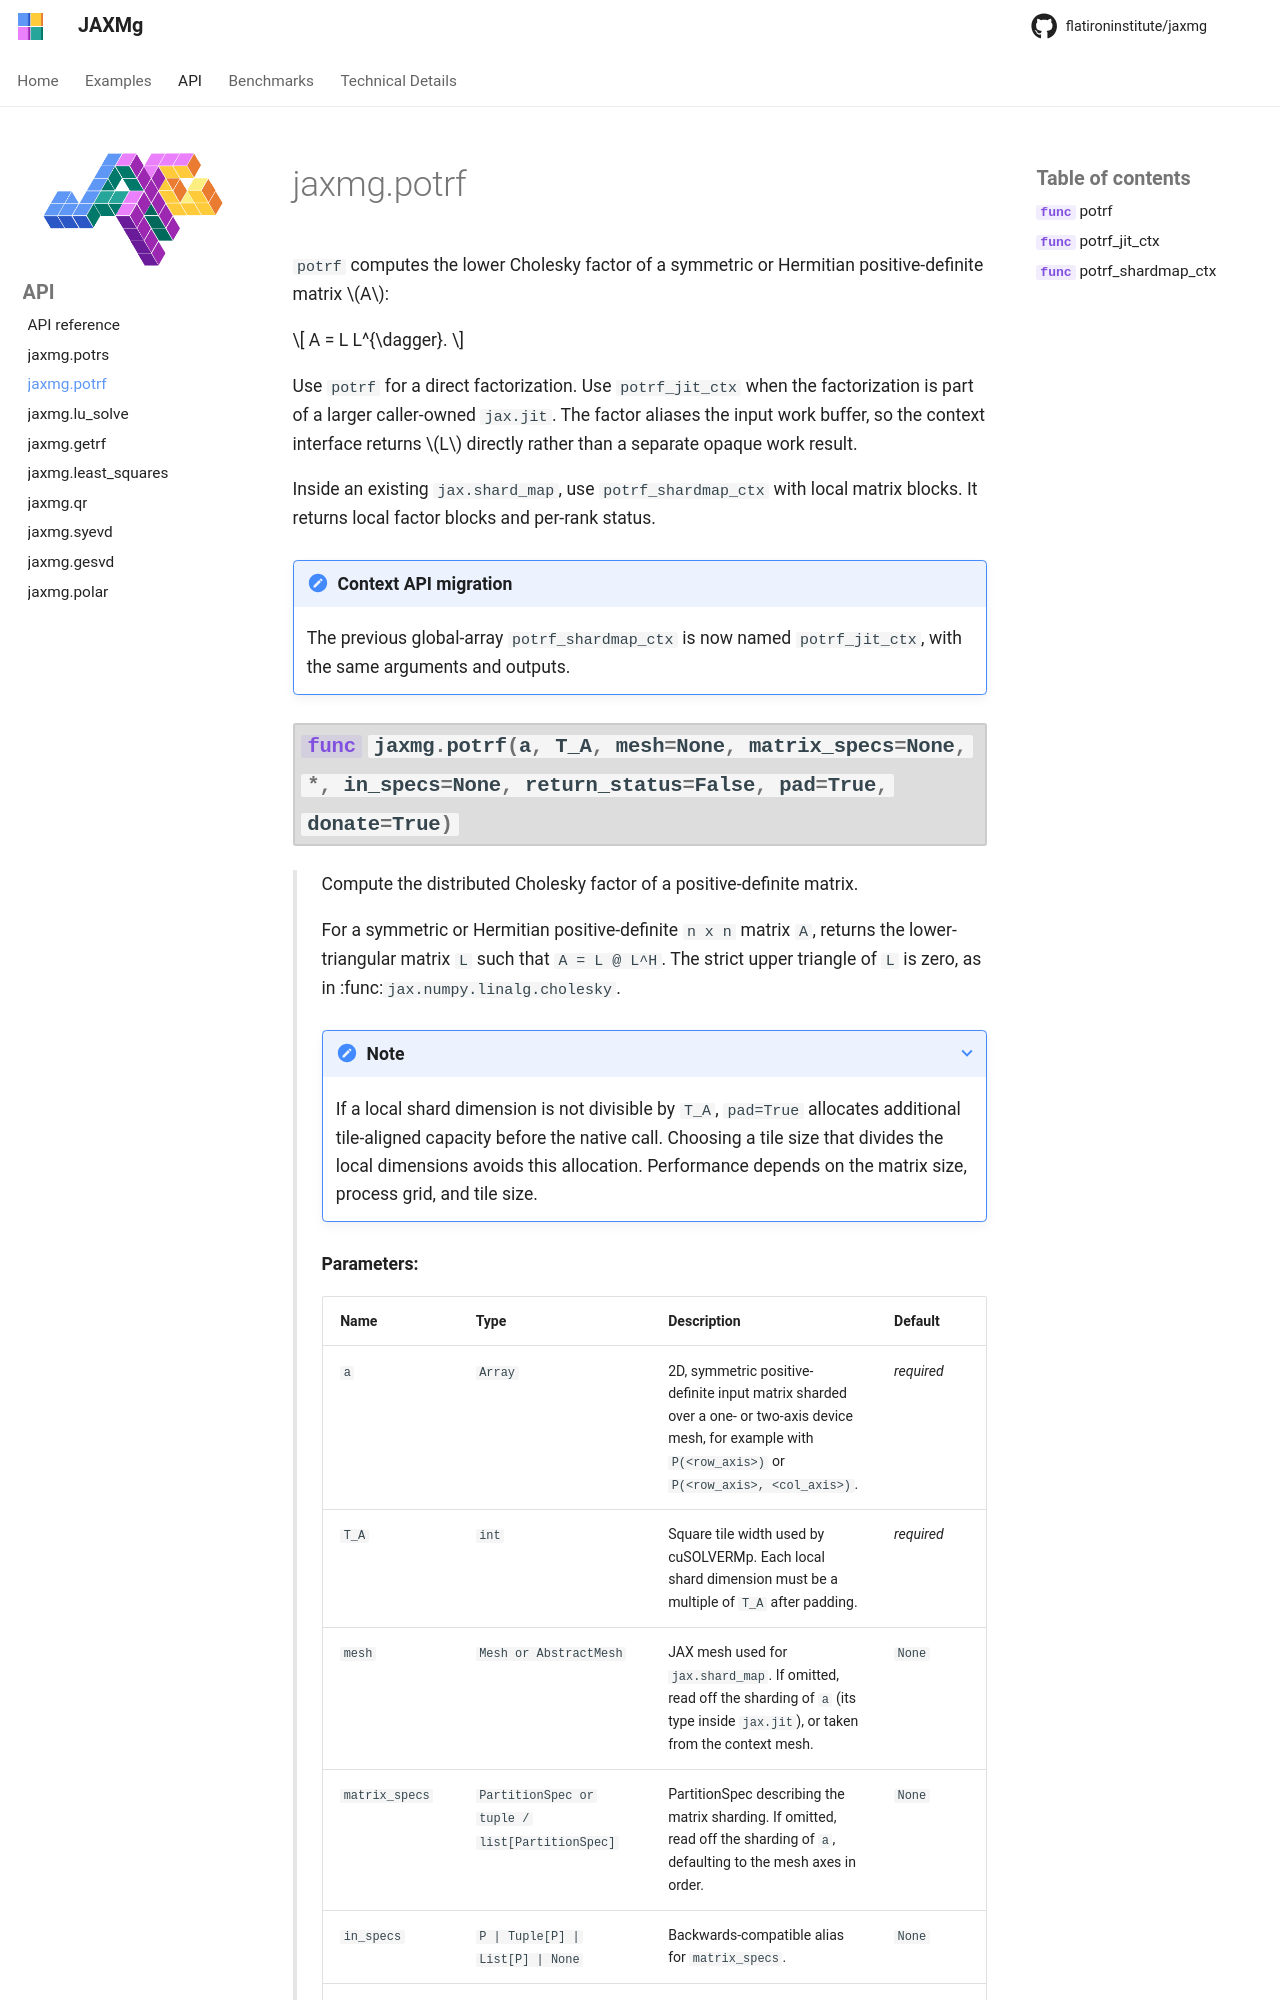

repository: flatironinstitute/jaxmg · page: dev/api/potrf/index.html · generator: mkdocs

# jaxmg.potrf

`potrf` computes the lower Cholesky factor of a symmetric or Hermitian
positive-definite matrix $A$:

$$
A = L L^{\dagger}.
$$

Use `potrf` for a direct factorization. Use `potrf_jit_ctx` when the
factorization is part
